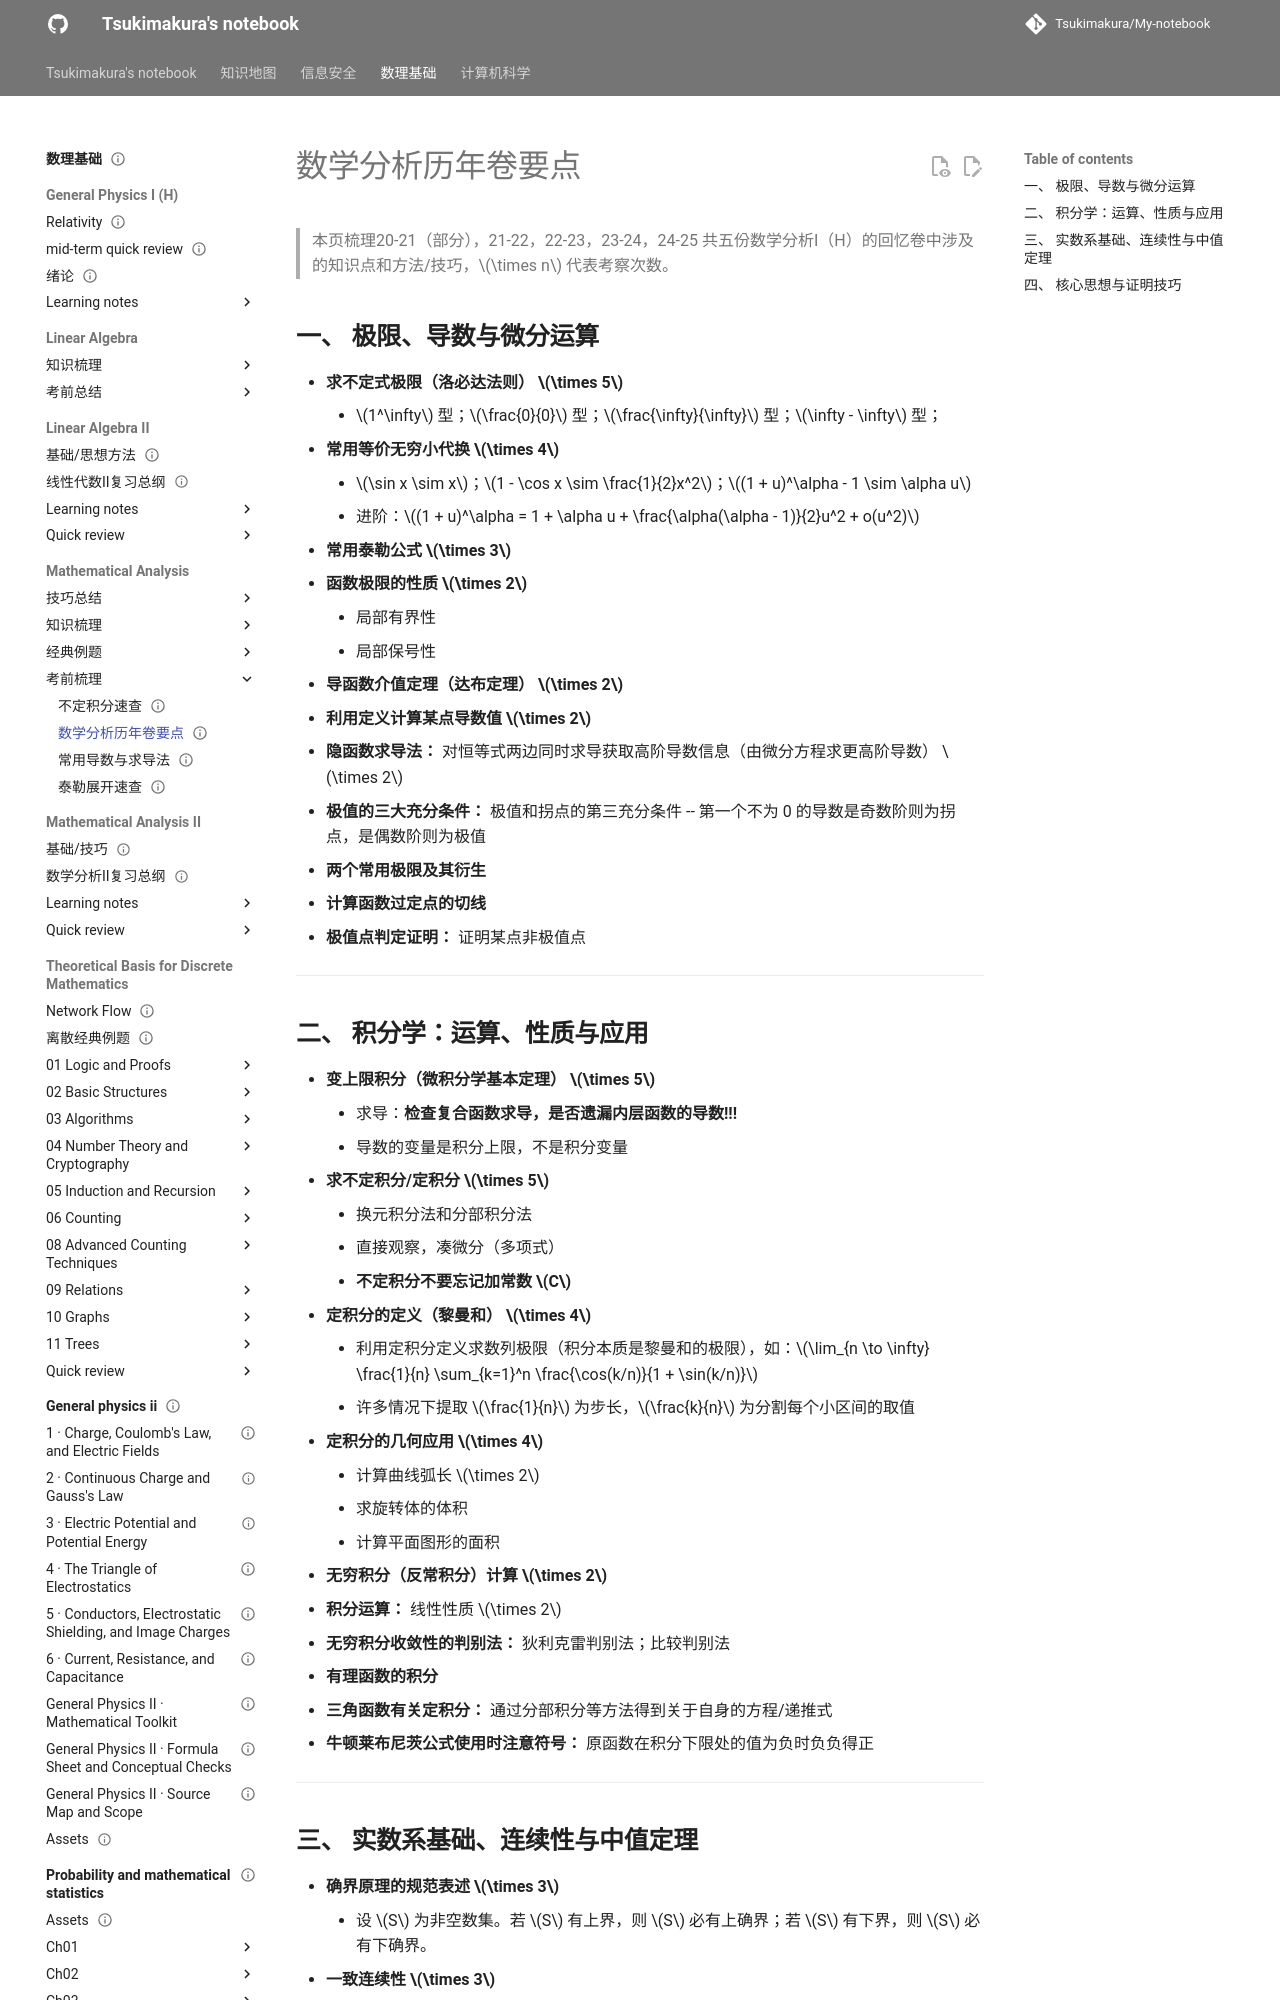

repository: Tsukimakura/My-notebook · page: 数理基础/Mathematical Analysis/考前梳理/历年卷梳理/index.html · generator: mkdocs

---
title: "数学分析历年卷要点"
status: draft
tags: [math-physics]
created: null
updated: 2026-10-06
sources: []
---

# 数学分析历年卷要点

> 本页梳理20-21（部分），21-22，22-23，23-24，24-25 共五份数学分析I（H）的回忆卷中涉及的知识点和方法/技巧，$\times n$ 代表考察次数。

## **一、 极限、导数与微分运算**

*   **求不定式极限（洛必达法则） $\times 5$**
    *   $1^\infty$ 型；$\frac{0}{0}$ 型；$\frac{\infty}{\infty}$ 型；$\infty - \infty$ 型；
*   **常用等价无穷小代换 $\times 4$**
    *   $\sin x \sim x$；$1 - \cos x \sim \frac{1}{2}x^2$；$(1 + u)^\alpha - 1 \sim \alpha u$
    *   进阶：$(1 + u)^\alpha = 1 + \alpha u + \frac{\alpha(\alpha - 1)}{2}u^2 + o(u^2)$
*   **常用泰勒公式 $\times 3$**
*   **函数极限的性质 $\times 2$**
    *   局部有界性
    *   局部保号性
*   **导函数介值定理（达布定理） $\times 2$**
*   **利用定义计算某点导数值 $\times 2$**
*   **隐函数求导法：** 对恒等式两边同时求导获取高阶导数信息（由微分方程求更高阶导数） $\times 2$
*   **极值的三大充分条件：** 极值和拐点的第三充分条件 -- 第一个不为 0 的导数是奇数阶则为拐点，是偶数阶则为极值
*   **两个常用极限及其衍生**
*   **计算函数过定点的切线**
*   **极值点判定证明：** 证明某点非极值点

---

## **二、 积分学：运算、性质与应用**

*   **变上限积分（微积分学基本定理） $\times 5$**
    *   求导：**检查复合函数求导，是否遗漏内层函数的导数!!!**
    *   导数的变量是积分上限，不是积分变量
*   **求不定积分/定积分 $\times 5$**
    *   换元积分法和分部积分法
    *   直接观察，凑微分（多项式）
    *   **不定积分不要忘记加常数 $C$**
*   **定积分的定义（黎曼和） $\times 4$**
    *   利用定积分定义求数列极限（积分本质是黎曼和的极限），如：$\lim_{n \to \infty} \frac{1}{n} \sum_{k=1}^n \frac{\cos(k/n)}{1 + \sin(k/n)}$
    *   许多情况下提取 $\frac{1}{n}$ 为步长，$\frac{k}{n}$ 为分割每个小区间的取值
*   **定积分的几何应用 $\times 4$**
    *   计算曲线弧长 $\times 2$
    *   求旋转体的体积
    *   计算平面图形的面积
*   **无穷积分（反常积分）计算 $\times 2$**
*   **积分运算：** 线性性质 $\times 2$
*   **无穷积分收敛性的判别法：** 狄利克雷判别法；比较判别法
*   **有理函数的积分**
*   **三角函数有关定积分：** 通过分部积分等方法得到关于自身的方程/递推式
*   **牛顿莱布尼茨公式使用时注意符号：** 原函数在积分下限处的值为负时负负得正

---
